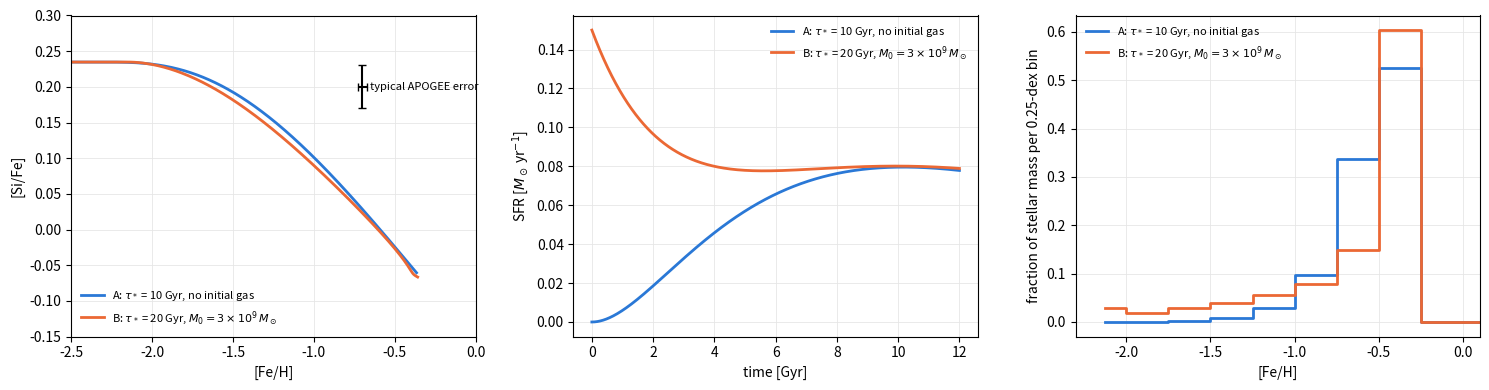
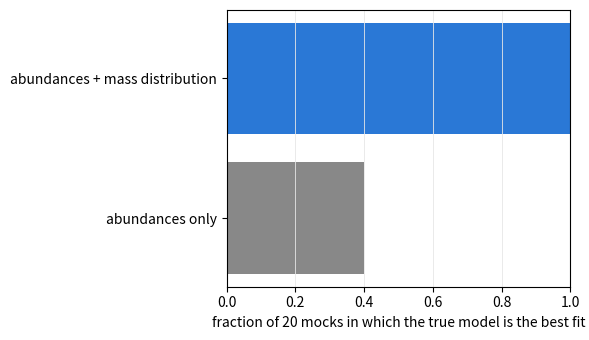

Source code (Python) for these figures, in order:
import numpy as np
import matplotlib.pyplot as plt
from itertools import product

YIELD = {'mg': (1.098e-3, 3.791e-5), 'si': (1.175e-3, 3.411e-4), 'fe': (1.165e-3, 1.860e-3)}   # Chapter 2, Z = 0.002
LOGEPS = {'fe': 7.47, 'si': 7.54, 'mg': 7.55}
A = {'fe': 56, 'si': 28, 'mg': 24}
X_H = 0.73


def dtd_exp(tau, t_d=0.15, tau_ia=1.5):
    return np.where(tau >= t_d, np.exp(-(tau - t_d) / tau_ia) / tau_ia, 0.0)


def galaxy(tau_i, tau_star, eta, M0, Mi=1e10, t_end=12.0, dt=0.01, r=0.4):
    """Chapter 2's model with delayed-tau inflow of total mass Mi [Msun] on time scale tau_i [Gyr].
    Returns t [Gyr], gas mass [Msun], SFR [Msun/Gyr], [Fe/H], [Si/Fe]."""
    n = int(round(t_end / dt))
    t = np.arange(n + 1) * dt
    Mg = np.zeros(n + 1)
    Mg[0] = M0
    M = {el: np.zeros(n + 1) for el in YIELD}
    sfr = np.zeros(n + 1)
    f = dtd_exp(t) * dt
    for i in range(n):
        sfr[i] = Mg[i] / tau_star
        ia = np.dot(sfr[:i + 1], f[i::-1])
        loss = (1 + eta - r) * sfr[i]
        for el, (y_cc, y_ia) in YIELD.items():
            z = M[el][i] / Mg[i] if Mg[i] > 0 else 0.0
            M[el][i + 1] = M[el][i] + dt * (y_cc * sfr[i] + y_ia * ia - loss * z)
        Mg[i + 1] = Mg[i] + dt * (Mi / tau_i * (t[i] / tau_i) * np.exp(-t[i] / tau_i) - loss)
    sfr[n] = Mg[n] / tau_star
    with np.errstate(divide='ignore', invalid='ignore'):
        feh = np.log10(M['fe'] / Mg / A['fe'] / X_H) - (LOGEPS['fe'] - 12)
        sife = np.log10((M['si'] / A['si']) / (M['fe'] / A['fe'])) - (LOGEPS['si'] - LOGEPS['fe'])
    return dict(t=t, mgas=Mg, sfr=sfr, feh=feh, sife=sife, dt=dt)

big = galaxy(tau_i=4.0, tau_star=10.0, eta=5.0, M0=3e9, Mi=1e10)
small = galaxy(tau_i=4.0, tau_star=10.0, eta=5.0, M0=3e8, Mi=1e9)
ok = big['t'] > 0
print(f"max |Δ[Fe/H]| = {np.max(np.abs(big['feh'] - small['feh'])[ok]):.1e},  "
      f"max |Δ[Si/Fe]| = {np.max(np.abs(big['sife'] - small['sife'])[ok]):.1e},  "
      f"stars formed: {big['sfr'].sum() * big['dt']:.3e} vs {small['sfr'].sum() * small['dt']:.3e} Msun")
assert np.allclose(big['feh'][ok], small['feh'][ok], atol=1e-10)          # identity: the track ignores size
assert np.allclose(big['sife'][ok], small['sife'][ok], atol=1e-10)
assert np.allclose(small['sfr'], 0.1 * big['sfr'], rtol=1e-10)           # ... while every mass scales by 0.1

EDGES = np.r_[-9.0, np.arange(-2.0, 0.01, 0.25), 9.0]       # [Fe/H] bins: below -2, 0.25 dex up to 0, above 0
CENTRES = np.r_[-2.125, (EDGES[1:-2] + EDGES[2:-1]) / 2, 0.125]


def mass_per_bin(m):
    """Stellar mass formed in each [Fe/H] bin [Msun]: SFR x dt of every step, binned by the gas [Fe/H] at that step."""
    ok = np.isfinite(m['feh'])
    return np.histogram(m['feh'][ok], EDGES, weights=m['sfr'][ok] * m['dt'])[0]


def track_on(m, feh):
    """[Si/Fe] of the model track at the given [Fe/H] values (on its rising part)."""
    ok = np.isfinite(m['feh'])
    return np.interp(feh, np.maximum.accumulate(m['feh'][ok]), m['sife'][ok])


ga = galaxy(tau_i=8.0, tau_star=10.0, eta=5.0, M0=0.0)
gb = galaxy(tau_i=8.0, tau_star=20.0, eta=5.0, M0=3e9)
x = np.linspace(-1.8, -0.8, 41)
d_track = np.max(np.abs(track_on(ga, x) - track_on(gb, x)))
fa, fb = mass_per_bin(ga), mass_per_bin(gb)
below = lambda f: f[:5].sum() / f.sum()                     # fraction of the stellar mass below [Fe/H] = -1
gas_ratio = lambda m: m['mgas'][-1] / (m['sfr'][:-1].sum() * m['dt'])
print(f"largest track difference for -1.8 < [Fe/H] < -0.8: {d_track:.3f} dex;  final [Fe/H]: {ga['feh'][-1]:.2f}, {gb['feh'][-1]:.2f}")
print(f"mass fraction below [Fe/H] = -1: A {below(fa):.3f}, B {below(fb):.3f};  gas today / stars formed: A {gas_ratio(ga):.2f}, B {gas_ratio(gb):.2f}")
assert d_track < 0.015 and abs(ga['feh'][-1] - gb['feh'][-1]) < 0.01     # the tracks agree ...
assert below(fb) / below(fa) > 4                                           # ... their histories do not

fig, axes = plt.subplots(1, 3, figsize=(15, 4))
for m, f, col, lab in ((ga, fa, '#2a78d6', r'A: $\tau_*$ = 10 Gyr, no initial gas'),
                       (gb, fb, '#eb6834', r'B: $\tau_*$ = 20 Gyr, $M_0 = 3\times10^9\,M_\odot$')):
    axes[0].plot(m['feh'], m['sife'], color=col, lw=2, label=lab)
    axes[1].plot(m['t'], m['sfr'] / 1e9, color=col, lw=2, label=lab)
    axes[2].step(CENTRES, f / f.sum(), where='mid', color=col, lw=2, label=lab)
axes[0].errorbar(-0.7, 0.2, xerr=0.03, yerr=0.03, color='k', capsize=3)
axes[0].text(-0.65, 0.2, 'typical APOGEE error', va='center', fontsize=8)
axes[0].set(xlim=(-2.5, 0), ylim=(-0.15, 0.3), xlabel='[Fe/H]', ylabel='[Si/Fe]')
axes[1].set(xlabel='time [Gyr]', ylabel=r'SFR [$M_\odot\,$yr$^{-1}$]')
axes[2].set(xlim=(-2.3, 0.1), xlabel='[Fe/H]', ylabel='fraction of stellar mass per 0.25-dex bin')
for ax in axes:
    ax.legend(frameon=False, fontsize=8)
    ax.grid(color='0.9', lw=0.6)
fig.tight_layout()

def chi2_track(points, errors, track):
    """Chapter 4's score: sum of |d|^4 / sum_k d_k^2 sigma_k^2, d = star minus nearest point on the track."""
    v = np.all(np.isfinite(track), axis=1)
    seg = v[:-1] & v[1:]
    a, b = track[:-1][seg], track[1:][seg]
    ab = b - a
    ab2 = np.einsum('ij,ij->i', ab, ab)
    chi = np.empty(len(points))
    for s in range(0, len(points), 128):
        p, e = points[s:s + 128], errors[s:s + 128]
        d = p[:, None, :] - a
        f = np.clip(np.divide(np.einsum('nmi,mi->nm', d, ab), ab2, out=np.zeros(d.shape[:2]), where=ab2 > 0), 0, 1)
        q = a + f[:, :, None] * ab
        d2 = np.sum((p[:, None, :] - q) ** 2, axis=2)
        k = np.argmin(d2, axis=1)
        r = p - q[np.arange(len(k)), k]
        den = np.sum(r ** 2 * e ** 2, axis=1)
        chi[s:s + 128] = np.divide(d2[np.arange(len(k)), k] ** 2, den, out=np.zeros(len(k)), where=den > 0)
    return float(chi.sum())


GRID = {p: galaxy(tau_i=p[0], tau_star=p[1], eta=5.0, M0=p[2]) for p in product((2.0, 4.0, 8.0), (10.0, 20.0), (0.0, 3e9))}
truth = (8.0, 20.0, 3e9)
tracks = {p: np.c_[m['feh'], m['sife']][1:] for p, m in GRID.items()}      # drop t = 0, where [Fe/H] = -inf
fracs = {p: mass_per_bin(m) / mass_per_bin(m).sum() for p, m in GRID.items()}

rng = np.random.default_rng(1)
hits = {'abundances only': 0, 'abundances + mass distribution': 0}
wrong = []
for trial in range(20):
    m = GRID[truth]
    ok = np.isfinite(m['feh']) & (m['t'] > 0)
    w = m['sfr'] * ok / np.sum(m['sfr'] * ok)
    born = rng.choice(len(w), 800, p=w)                       # birth steps, weighted by star formation
    err = np.full((800, 2), 0.03)
    pts = np.c_[m['feh'][born], m['sife'][born]] + rng.normal(size=err.shape) * err
    sig = 0.1 * fracs[truth] + 0.005
    f_obs = fracs[truth] + rng.normal(size=sig.size) * sig
    c_ab = {p: chi2_track(pts, err, tr) for p, tr in tracks.items()}
    c_mass = {p: np.sum((f_obs - f) ** 2 / sig ** 2) for p, f in fracs.items()}
    best_ab = min(c_ab, key=c_ab.get)
    best_joint = min(c_ab, key=lambda p: c_ab[p] + c_mass[p])
    hits['abundances only'] += best_ab == truth
    hits['abundances + mass distribution'] += best_joint == truth
    if best_ab != truth:
        wrong.append(best_ab)
print(hits)
print('abundance-only fits that missed chose (tau_i, tau_star, M0):', sorted(set(wrong)))
assert hits['abundances + mass distribution'] == 20 and hits['abundances only'] == 8       # recovery (seeded)

fig, ax = plt.subplots(figsize=(6, 3.5))
ax.barh(list(hits), [v / 20 for v in hits.values()], color=['#888888', '#2a78d6'])
ax.set(xlim=(0, 1), xlabel='fraction of 20 mocks in which the true model is the best fit')
ax.grid(color='0.9', lw=0.6, axis='x')
fig.tight_layout()

print('gas today / stars formed over the twelve-model grid:')
for p, m in GRID.items():
    print(f'  tau_i = {p[0]:.0f}, tau_star = {p[1]:.0f}, M0 = {p[2]:.0e}:  {gas_ratio(m):.2f}')
ratios = np.array([gas_ratio(m) for m in GRID.values()])
assert abs(gas_ratio(big) - gas_ratio(small)) < 1e-10                    # identity: independent of size
assert abs(ratios.min() - 0.16) < 0.005 and abs(ratios.max() - 2.80) < 0.005   # but it varies with the history
